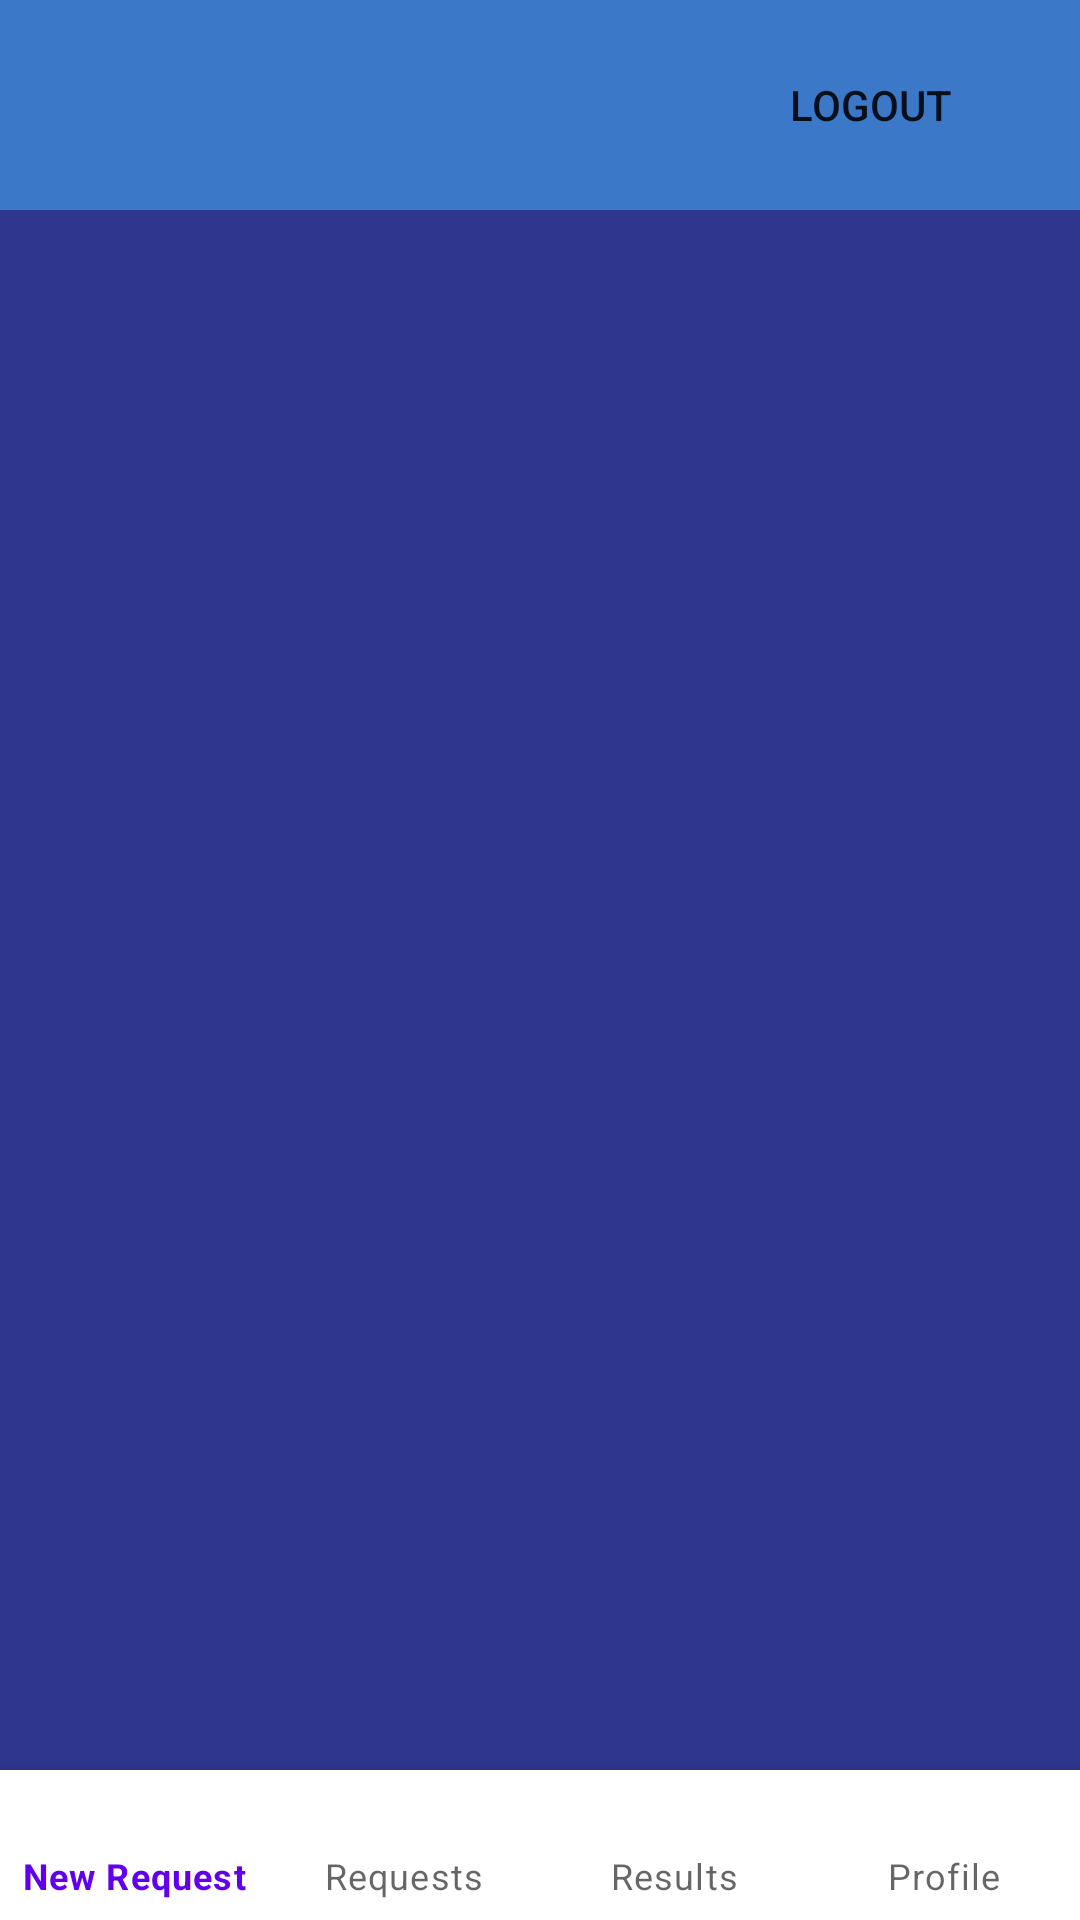

Write the Android layout XML for this screen, with the resource values it uses.
<!-- AndroidManifest.xml: application theme Theme.DiabeticLife -->
<!-- res/layout/activity_main_patient.xml -->
<?xml version="1.0" encoding="utf-8"?>
<androidx.constraintlayout.widget.ConstraintLayout xmlns:android="http://schemas.android.com/apk/res/android"
    xmlns:app="http://schemas.android.com/apk/res-auto"
    xmlns:tools="http://schemas.android.com/tools"
    android:layout_width="match_parent"
    android:layout_height="match_parent"
    android:background="#2E368D"
    tools:context=".patient.activity.MainPatientActivity">

    <androidx.constraintlayout.widget.ConstraintLayout
        android:id="@+id/constraint"
        android:layout_width="match_parent"
        android:layout_height="wrap_content"
        android:background="#BA4290DE"
        app:layout_constraintEnd_toEndOf="parent"
        app:layout_constraintStart_toStartOf="parent"
        app:layout_constraintTop_toTopOf="parent">

        <androidx.appcompat.widget.AppCompatButton
            android:id="@+id/logout"
            android:layout_width="120dp"
            android:layout_height="50dp"
            android:layout_marginTop="10dp"
            android:layout_marginEnd="10dp"
            android:layout_marginBottom="10dp"
            android:background="@drawable/button_border_blue"
            android:text="logout"
            app:layout_constraintBottom_toBottomOf="parent"
            app:layout_constraintEnd_toEndOf="parent"
            app:layout_constraintTop_toTopOf="parent" />

    </androidx.constraintlayout.widget.ConstraintLayout>

    <FrameLayout
        android:id="@+id/flFragment"
        android:layout_width="match_parent"
        android:layout_height="0dp"
        app:layout_constraintBottom_toTopOf="@+id/bottomNavigationView"
        app:layout_constraintEnd_toEndOf="parent"
        app:layout_constraintHorizontal_bias="0.0"
        app:layout_constraintStart_toStartOf="parent"
        app:layout_constraintTop_toBottomOf="@+id/constraint"
        app:layout_constraintVertical_bias="0.0" />

    <com.google.android.material.bottomnavigation.BottomNavigationView
        android:id="@+id/bottomNavigationView"
        android:layout_width="match_parent"
        android:layout_height="50dp"
        app:labelVisibilityMode="labeled"
        app:layout_constraintBottom_toBottomOf="parent"
        app:layout_constraintEnd_toEndOf="parent"
        app:layout_constraintHorizontal_bias="0.5"
        app:layout_constraintStart_toStartOf="parent"
        app:menu="@menu/nav_menu" />

</androidx.constraintlayout.widget.ConstraintLayout>
<!-- resources referenced by this layout -->
<resources>
  <style name="Theme.DiabeticLife" parent="Theme.MaterialComponents.DayNight.NoActionBar">
          
          <item name="colorPrimary">@color/purple_500</item>
          <item name="colorPrimaryVariant">@color/purple_700</item>
          <item name="colorOnPrimary">@color/white</item>
          
          <item name="colorSecondary">@color/teal_200</item>
          <item name="colorSecondaryVariant">@color/teal_700</item>
          <item name="colorOnSecondary">@color/black</item>
          
          <item name="android:statusBarColor" tools:targetApi="l">?attr/colorPrimaryVariant</item>
          
          <item name="android:windowDisablePreview">true</item>
          <item name="android:windowIsTranslucent">true</item>
      </style>
  <color name="purple_500">#FF6200EE</color>
  <color name="purple_700">#FF3700B3</color>
  <color name="white">#FFFFFFFF</color>
  <color name="teal_200">#FF03DAC5</color>
  <color name="teal_700">#FF018786</color>
  <color name="black">#FF000000</color>
</resources>
